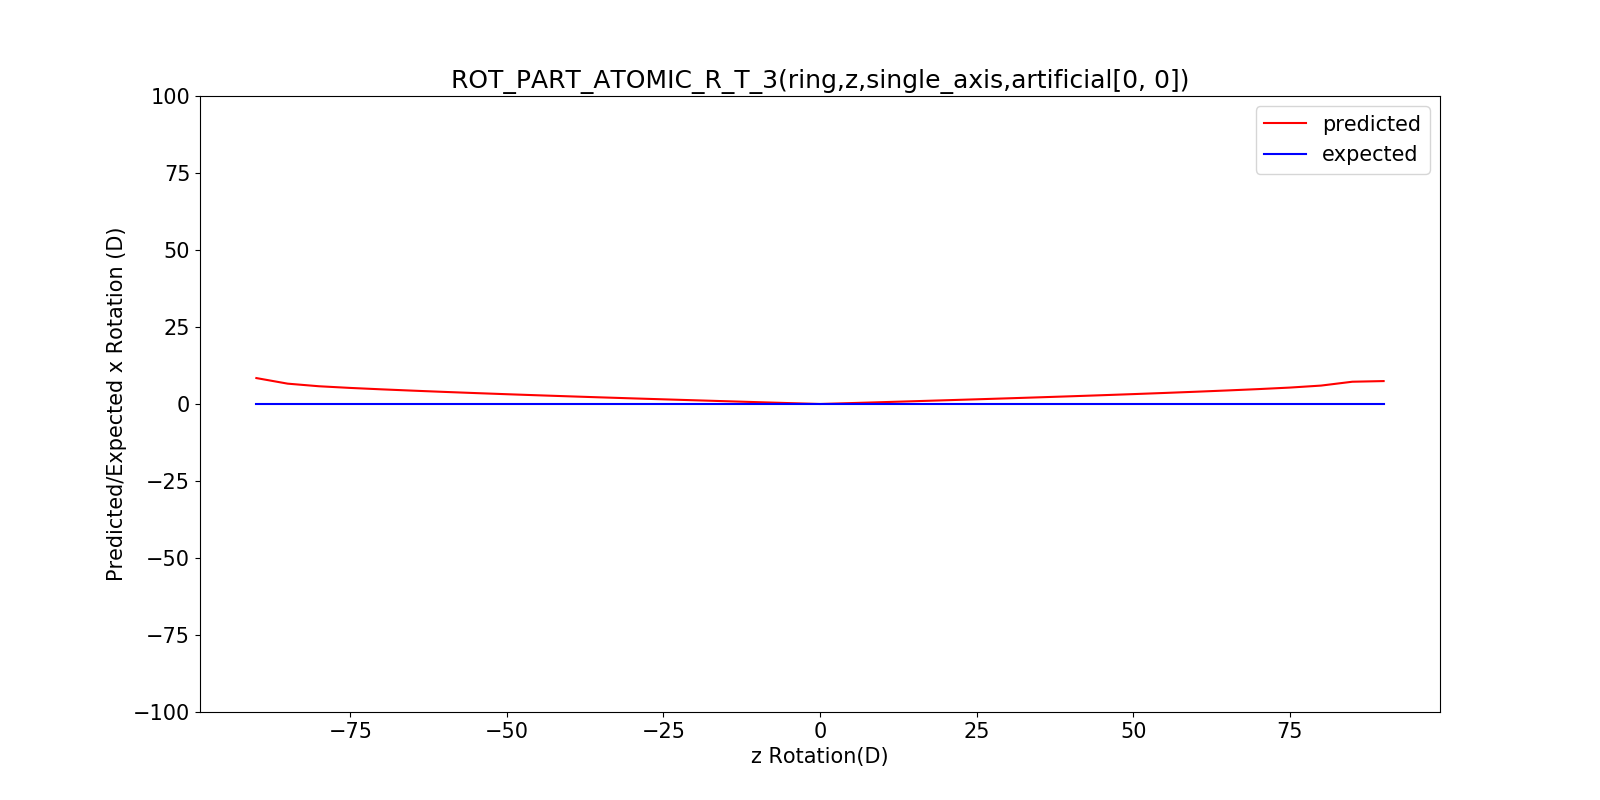

The file beside this chart, header and first rows:
, x, predicted_rotation, expected_rotation
0, -90, 8.419, -90
1, -85, 6.605, -85
2, -80, 5.761, -80
3, -75, 5.219, -75
4, -70, 4.758, -70
5, -65, 4.331, -65
6, -60, 3.928, -60
7, -55, 3.544, -55
8, -50, 3.177, -50
9, -45, 2.824, -45
10, -40, 2.483, -40
11, -35, 2.152, -35
12, -30, 1.83, -30
13, -25, 1.515, -25
14, -20, 1.206, -20
15, -15, 0.9006, -15
16, -10, 0.5988, -10
17, -5, 0.299, -5
18, 0, 0.0, 0
19, 5, 0.2993, 5
20, 10, 0.6, 10
21, 15, 0.9033, 15
22, 20, 1.21, 20
23, 25, 1.523, 25
24, 30, 1.841, 30
25, 35, 2.168, 35
26, 40, 2.503, 40
27, 45, 2.851, 45
28, 50, 3.211, 50
29, 55, 3.586, 55
30, 60, 3.98, 60
31, 65, 4.395, 65
32, 70, 4.837, 70
33, 75, 5.329, 75
34, 80, 5.977, 80
35, 85, 7.23, 85
36, 90, 7.442, 90
